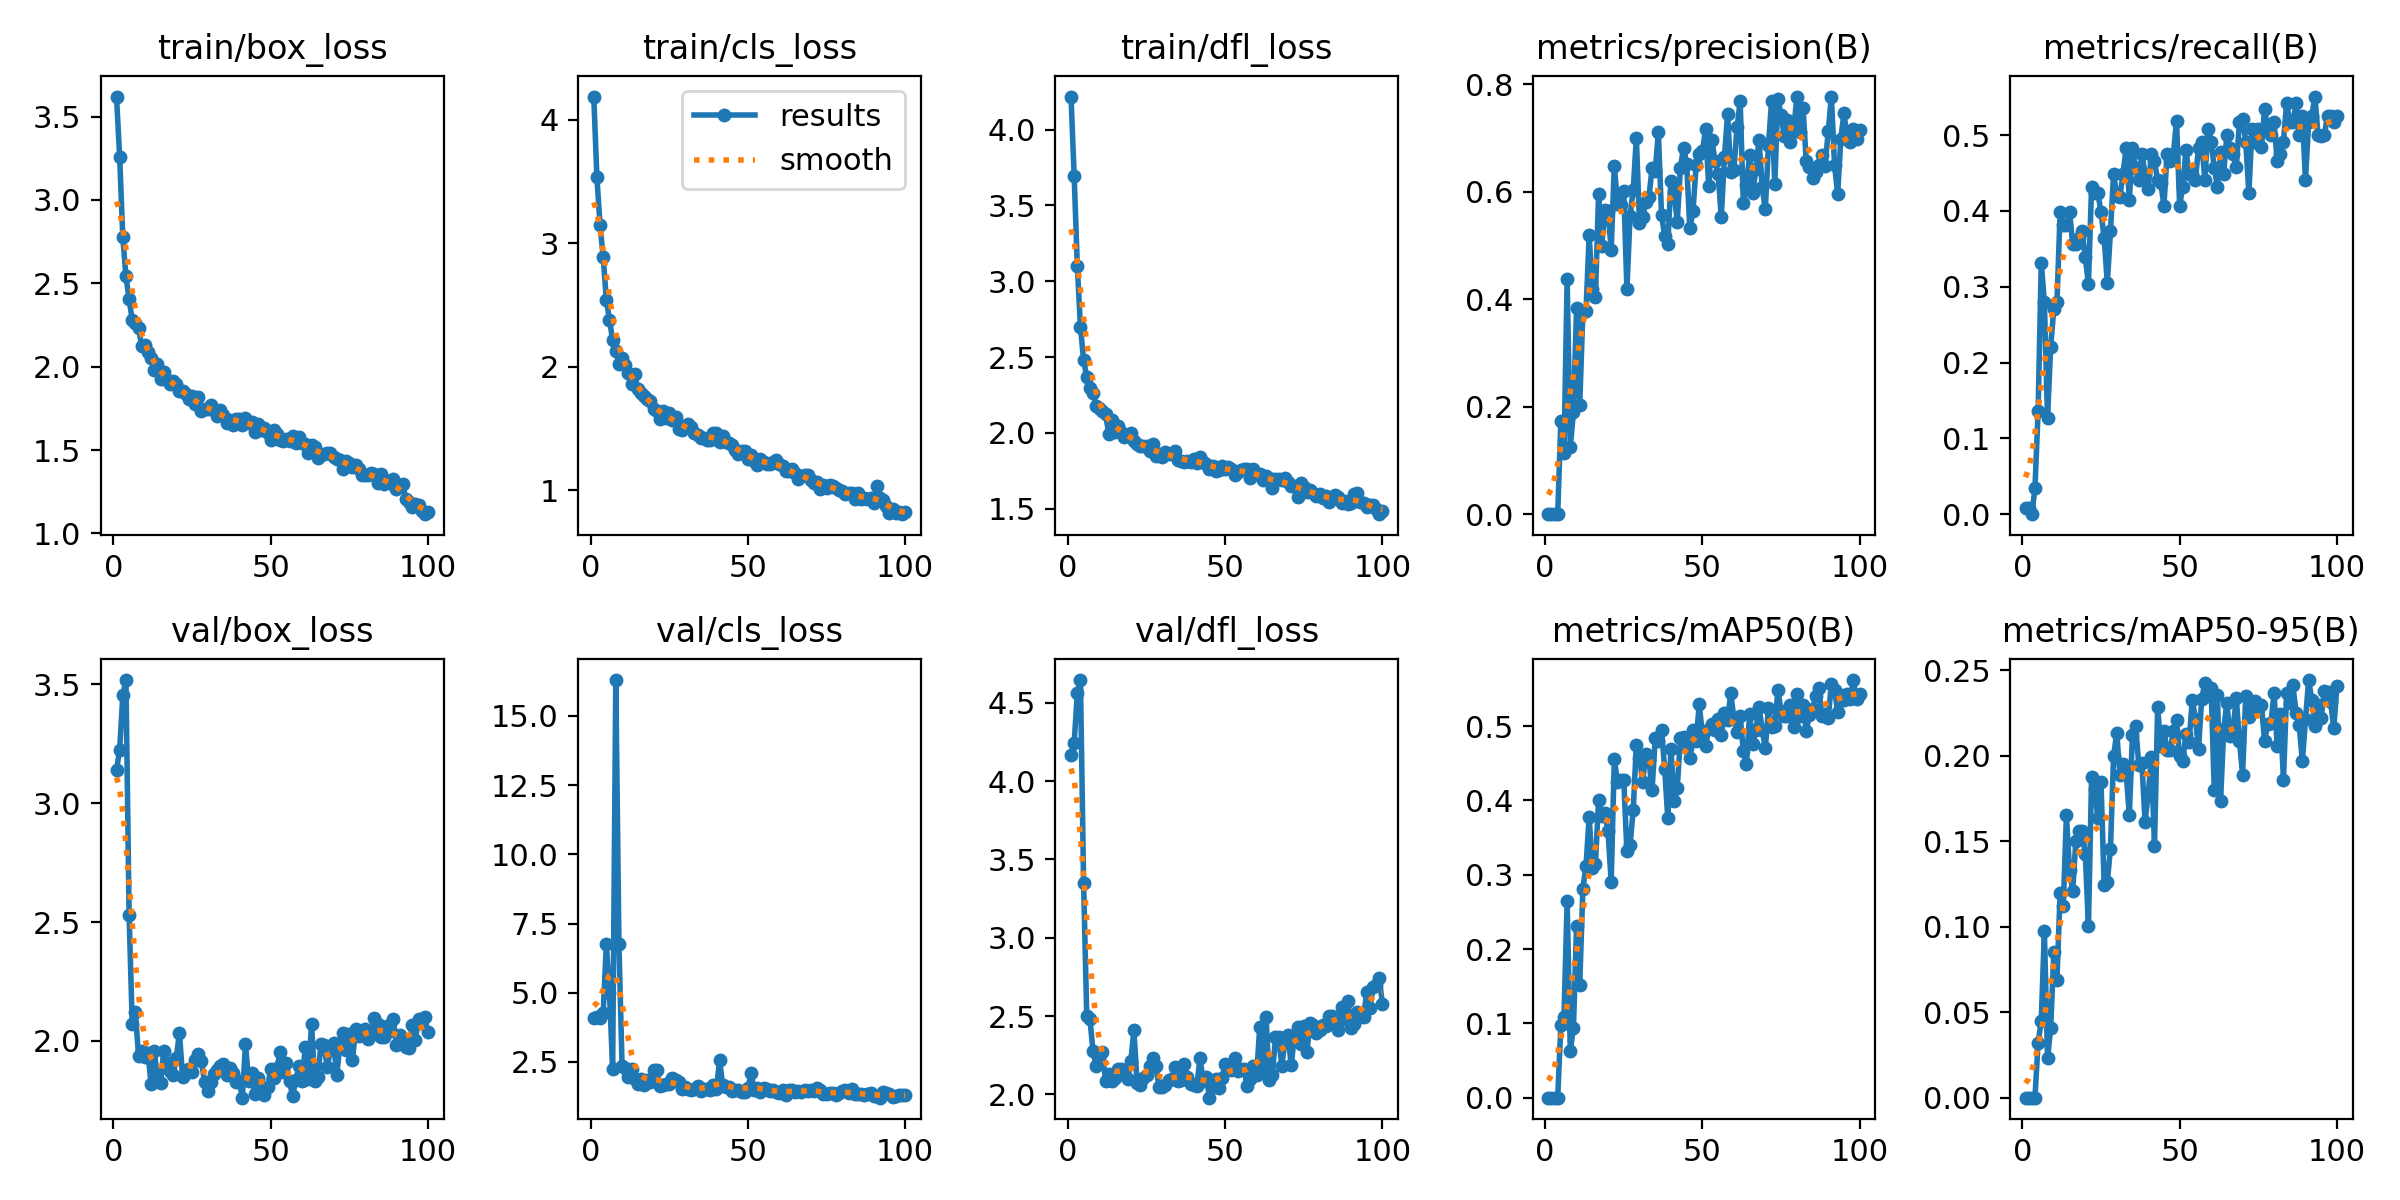

Source data for this figure (header and first rows):
epoch, time, train/box_loss, train/cls_loss, train/dfl_loss, metrics/precision(B), metrics/recall(B), metrics/mAP50(B), metrics/mAP50-95(B), val/box_loss, val/cls_loss, val/dfl_loss, lr/pg0, lr/pg1, lr/pg2
1, 1.475, 3.621, 4.186, 4.219, 9e-05, 0.00847, 4e-05, 1e-05, 3.14, 4.096, 4.165, 0.00046, 0.00046, 0.00046
2, 2.875, 3.257, 3.532, 3.697, 9e-05, 0.00847, 4e-05, 0, 3.225, 4.132, 4.244, 0.0009307, 0.0009307, 0.0009307
3, 4.199, 2.776, 3.145, 3.101, 0, 0, 0, 0, 3.454, 4.101, 4.561, 0.001392, 0.001392, 0.001392
4, 5.499, 2.542, 2.886, 2.7, 0.00035, 0.0339, 0.00019, 5e-05, 3.519, 4.281, 4.646, 0.001844, 0.001844, 0.001844
5, 6.822, 2.405, 2.54, 2.481, 0.1732, 0.1356, 0.0973, 0.03216, 2.531, 6.75, 3.353, 0.001921, 0.001921, 0.001921
6, 8.159, 2.28, 2.381, 2.369, 0.1138, 0.3317, 0.1086, 0.0448, 2.069, 4.992, 2.499, 0.001901, 0.001901, 0.001901
7, 9.505, 2.261, 2.215, 2.297, 0.4375, 0.2797, 0.2648, 0.09749, 2.119, 2.258, 2.48, 0.001881, 0.001881, 0.001881
8, 10.83, 2.231, 2.131, 2.261, 0.1244, 0.1271, 0.06305, 0.02302, 1.937, 16.3, 2.277, 0.001861, 0.001861, 0.001861
9, 12.15, 2.123, 2.019, 2.175, 0.1903, 0.2211, 0.09376, 0.04055, 1.957, 6.758, 2.182, 0.001842, 0.001842, 0.001842
10, 13.49, 2.128, 2.072, 2.162, 0.3828, 0.2712, 0.2314, 0.08524, 1.934, 2.349, 2.24, 0.001822, 0.001822, 0.001822
11, 14.72, 2.088, 2.014, 2.143, 0.2037, 0.2797, 0.1522, 0.06909, 1.948, 2.29, 2.271, 0.001802, 0.001802, 0.001802
12, 16.1, 2.054, 1.946, 2.124, 0.3765, 0.3983, 0.2806, 0.1194, 1.817, 1.964, 2.084, 0.001782, 0.001782, 0.001782
13, 18.83, 1.981, 1.857, 1.992, 0.3782, 0.3814, 0.312, 0.112, 1.958, 2.258, 2.13, 0.001762, 0.001762, 0.001762
14, 20.63, 2.013, 1.94, 2.083, 0.5188, 0.3814, 0.3778, 0.165, 1.845, 1.898, 2.082, 0.001743, 0.001743, 0.001743
15, 23.35, 1.926, 1.819, 2.006, 0.4192, 0.3983, 0.3083, 0.133, 1.821, 1.718, 2.101, 0.001723, 0.001723, 0.001723
16, 24.68, 1.967, 1.788, 2.045, 0.404, 0.3559, 0.3145, 0.1209, 1.956, 1.895, 2.161, 0.001703, 0.001703, 0.001703
17, 25.99, 1.918, 1.765, 2.006, 0.5968, 0.3559, 0.401, 0.1503, 1.907, 1.67, 2.16, 0.001683, 0.001683, 0.001683
18, 27.27, 1.895, 1.737, 1.975, 0.4993, 0.3644, 0.3796, 0.1561, 1.875, 1.838, 2.149, 0.001663, 0.001663, 0.001663
19, 28.97, 1.914, 1.722, 1.988, 0.5667, 0.3729, 0.3829, 0.1558, 1.855, 1.791, 2.1, 0.001644, 0.001644, 0.001644
20, 31.37, 1.898, 1.66, 1.998, 0.5636, 0.3393, 0.3584, 0.1425, 1.928, 2.193, 2.213, 0.001624, 0.001624, 0.001624
21, 33.7, 1.852, 1.645, 1.946, 0.4917, 0.3034, 0.2901, 0.1001, 2.033, 2.22, 2.407, 0.001604, 0.001604, 0.001604
22, 35.47, 1.855, 1.575, 1.928, 0.6489, 0.4322, 0.4556, 0.1873, 1.849, 1.619, 2.073, 0.001584, 0.001584, 0.001584
23, 36.84, 1.834, 1.639, 1.91, 0.5781, 0.4237, 0.4248, 0.1804, 1.876, 1.652, 2.061, 0.001564, 0.001564, 0.001564
24, 38.08, 1.804, 1.588, 1.915, 0.5746, 0.4237, 0.4269, 0.1634, 1.882, 1.691, 2.104, 0.001545, 0.001545, 0.001545
25, 39.36, 1.821, 1.623, 1.915, 0.6009, 0.3983, 0.4277, 0.1846, 1.867, 1.708, 2.123, 0.001525, 0.001525, 0.001525
26, 40.64, 1.778, 1.571, 1.883, 0.419, 0.3644, 0.3312, 0.1243, 1.919, 1.922, 2.178, 0.001505, 0.001505, 0.001505
27, 41.93, 1.817, 1.598, 1.929, 0.5551, 0.3051, 0.3403, 0.1262, 1.945, 1.835, 2.231, 0.001485, 0.001485, 0.001485
28, 43.21, 1.737, 1.497, 1.848, 0.6035, 0.3729, 0.3865, 0.1456, 1.916, 1.766, 2.183, 0.001465, 0.001465, 0.001465
29, 44.48, 1.748, 1.492, 1.863, 0.7008, 0.4491, 0.4748, 0.1998, 1.825, 1.526, 2.045, 0.001446, 0.001446, 0.001446
30, 45.78, 1.748, 1.52, 1.838, 0.5413, 0.4201, 0.4573, 0.2135, 1.789, 1.599, 2.049, 0.001426, 0.001426, 0.001426
31, 47.06, 1.769, 1.534, 1.871, 0.5527, 0.4189, 0.4253, 0.1887, 1.829, 1.526, 2.062, 0.001406, 0.001406, 0.001406
32, 48.3, 1.741, 1.514, 1.858, 0.5807, 0.4491, 0.4629, 0.1954, 1.859, 1.487, 2.094, 0.001386, 0.001386, 0.001386
33, 49.54, 1.704, 1.465, 1.86, 0.5895, 0.483, 0.4545, 0.1897, 1.877, 1.526, 2.096, 0.001366, 0.001366, 0.001366
34, 50.82, 1.742, 1.445, 1.882, 0.6446, 0.415, 0.414, 0.1653, 1.893, 1.648, 2.175, 0.001347, 0.001347, 0.001347
35, 52.12, 1.707, 1.424, 1.819, 0.6391, 0.483, 0.4838, 0.2122, 1.903, 1.448, 2.086, 0.001327, 0.001327, 0.001327
36, 53.39, 1.664, 1.427, 1.813, 0.7104, 0.4572, 0.4796, 0.2175, 1.858, 1.507, 2.088, 0.001307, 0.001307, 0.001307
37, 54.78, 1.682, 1.407, 1.808, 0.5577, 0.4407, 0.495, 0.1948, 1.887, 1.521, 2.196, 0.001287, 0.001287, 0.001287
38, 56.07, 1.652, 1.408, 1.813, 0.5183, 0.4746, 0.4427, 0.1956, 1.865, 1.475, 2.113, 0.001267, 0.001267, 0.001267
39, 57.38, 1.689, 1.465, 1.805, 0.5025, 0.4491, 0.3757, 0.1615, 1.826, 1.682, 2.065, 0.001248, 0.001248, 0.001248
40, 58.65, 1.684, 1.462, 1.825, 0.6203, 0.4293, 0.4692, 0.1772, 1.831, 1.541, 2.06, 0.001228, 0.001228, 0.001228
41, 59.86, 1.653, 1.393, 1.803, 0.5996, 0.4746, 0.3988, 0.1994, 1.761, 2.556, 2.052, 0.001208, 0.001208, 0.001208
42, 61.16, 1.691, 1.439, 1.842, 0.5443, 0.4656, 0.4161, 0.1472, 1.985, 1.656, 2.232, 0.001188, 0.001188, 0.001188
43, 62.45, 1.663, 1.395, 1.81, 0.6438, 0.4407, 0.4836, 0.2283, 1.831, 1.587, 2.088, 0.001168, 0.001168, 0.001168
44, 63.81, 1.671, 1.385, 1.793, 0.6823, 0.4369, 0.4857, 0.2056, 1.864, 1.599, 2.113, 0.001149, 0.001149, 0.001149
45, 65.1, 1.607, 1.368, 1.763, 0.6522, 0.4068, 0.4701, 0.2142, 1.775, 1.443, 1.978, 0.001129, 0.001129, 0.001129
46, 66.39, 1.658, 1.327, 1.779, 0.5318, 0.4746, 0.4576, 0.2035, 1.845, 1.477, 2.046, 0.001109, 0.001109, 0.001109
47, 67.66, 1.622, 1.297, 1.747, 0.5637, 0.4661, 0.4941, 0.2033, 1.797, 1.501, 2.094, 0.001089, 0.001089, 0.001089
48, 68.88, 1.634, 1.321, 1.755, 0.649, 0.4746, 0.4798, 0.2144, 1.77, 1.425, 2.043, 0.001069, 0.001069, 0.001069
49, 70.07, 1.604, 1.32, 1.783, 0.6712, 0.519, 0.529, 0.2207, 1.804, 1.406, 2.101, 0.00105, 0.00105, 0.00105
50, 71.28, 1.562, 1.253, 1.763, 0.6752, 0.4068, 0.4882, 0.1997, 1.88, 1.565, 2.196, 0.00103, 0.00103, 0.00103
51, 72.47, 1.622, 1.284, 1.775, 0.7166, 0.4322, 0.4727, 0.1967, 1.844, 2.088, 2.178, 0.00101, 0.00101, 0.00101
52, 73.75, 1.597, 1.237, 1.76, 0.6115, 0.4802, 0.4959, 0.2125, 1.886, 1.485, 2.152, 0.0009902, 0.0009902, 0.0009902
53, 75.05, 1.56, 1.203, 1.723, 0.697, 0.4491, 0.502, 0.2081, 1.953, 1.55, 2.229, 0.0009704, 0.0009704, 0.0009704
54, 76.38, 1.553, 1.251, 1.744, 0.6578, 0.4491, 0.4948, 0.2326, 1.869, 1.421, 2.146, 0.0009506, 0.0009506, 0.0009506
55, 77.75, 1.566, 1.233, 1.754, 0.6332, 0.4407, 0.5091, 0.2217, 1.908, 1.547, 2.164, 0.0009308, 0.0009308, 0.0009308
56, 79.06, 1.552, 1.214, 1.764, 0.553, 0.483, 0.4873, 0.2042, 1.829, 1.509, 2.159, 0.000911, 0.000911, 0.000911
57, 80.35, 1.582, 1.214, 1.764, 0.6647, 0.4915, 0.5174, 0.2332, 1.768, 1.465, 2.051, 0.0008912, 0.0008912, 0.0008912
58, 81.71, 1.544, 1.227, 1.699, 0.7441, 0.4407, 0.5079, 0.2424, 1.835, 1.484, 2.098, 0.0008714, 0.0008714, 0.0008714
59, 83.08, 1.579, 1.247, 1.761, 0.6375, 0.5085, 0.5441, 0.2348, 1.893, 1.398, 2.177, 0.0008516, 0.0008516, 0.0008516
60, 84.36, 1.54, 1.211, 1.73, 0.6399, 0.4915, 0.5105, 0.2398, 1.83, 1.368, 2.122, 0.0008318, 0.0008318, 0.0008318
... 40 more rows
